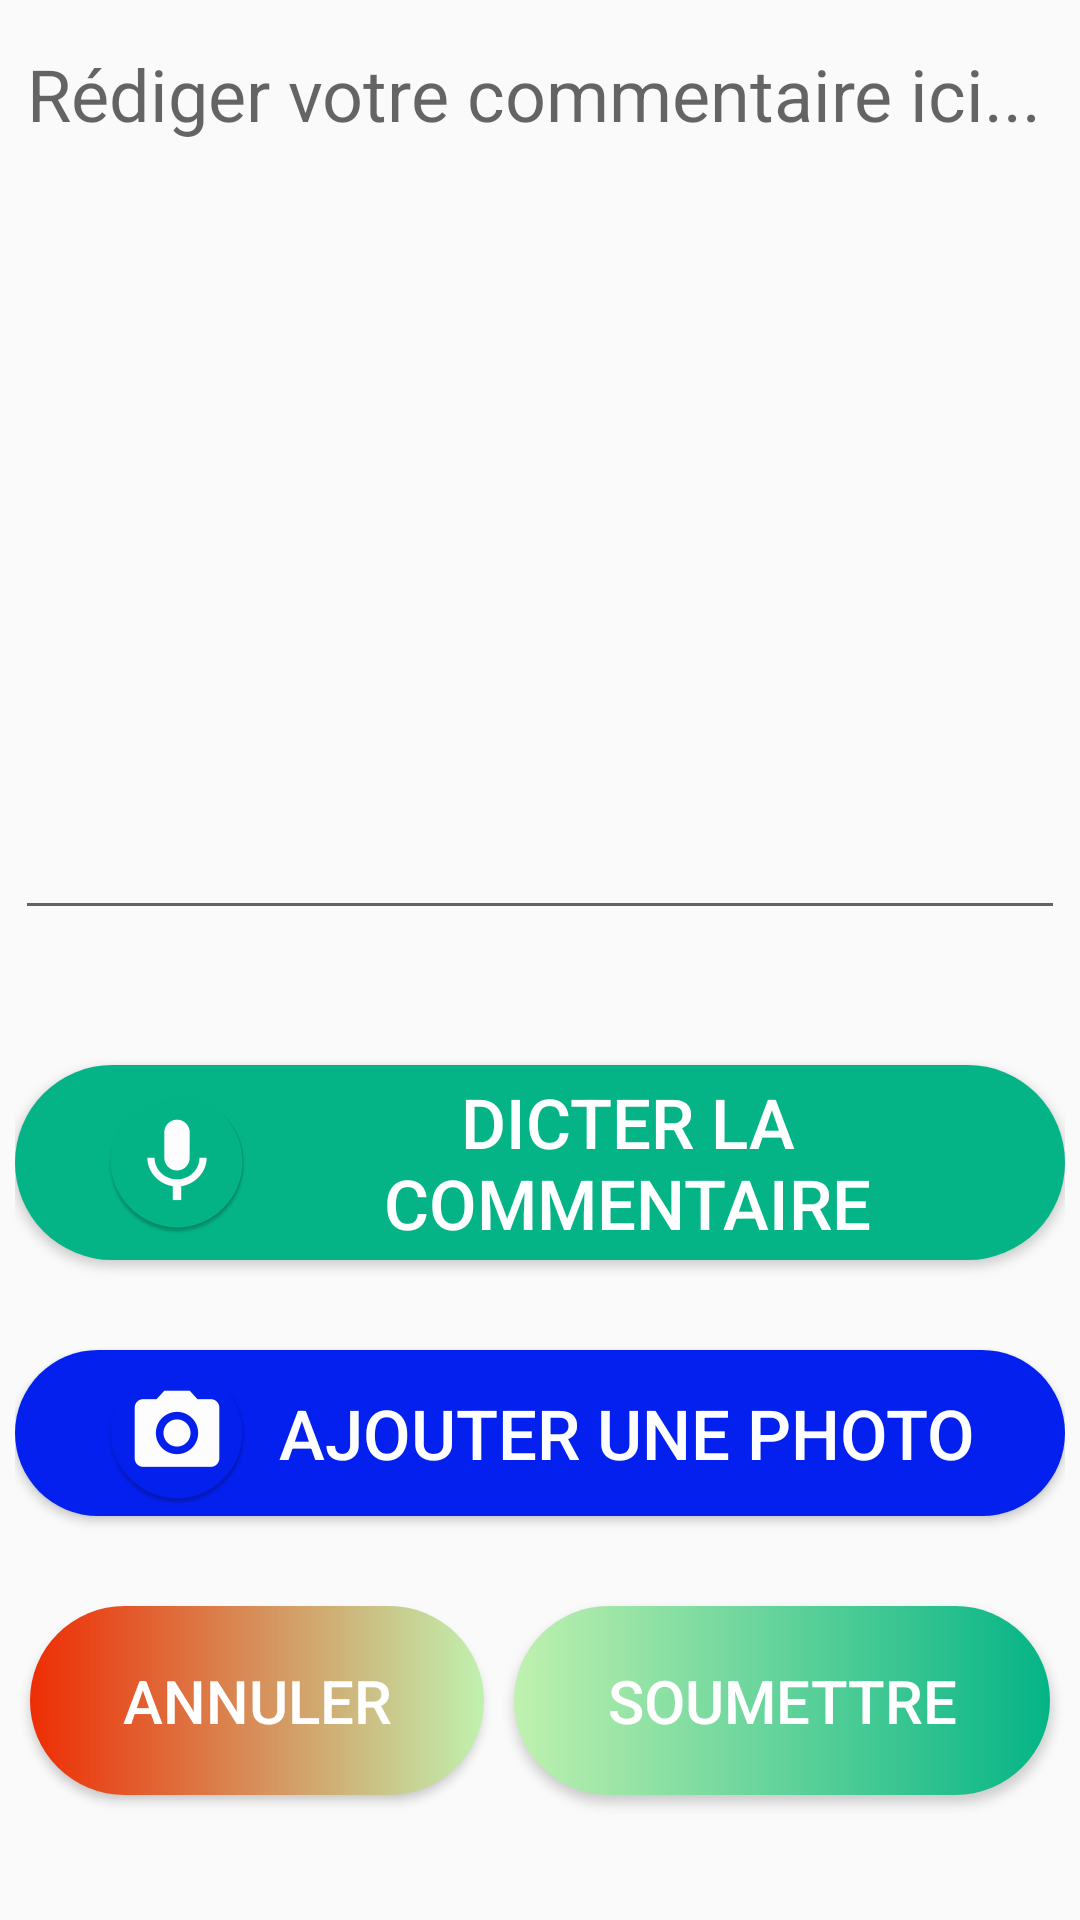

Here is an Android app screen rendered from its layout file. Give the layout XML and the strings, colors and styles it references.
<!-- AndroidManifest.xml: application theme AppTheme -->
<!-- res/layout/activity_add_comments.xml -->
<?xml version="1.0" encoding="utf-8"?>
<LinearLayout xmlns:android="http://schemas.android.com/apk/res/android"
    xmlns:app="http://schemas.android.com/apk/res-auto"
    xmlns:tools="http://schemas.android.com/tools"
    android:layout_width="match_parent"
    android:layout_height="match_parent"
    android:orientation="vertical"
    tools:context=".activities.AddCommentsActivity">

    <LinearLayout
        android:layout_width="match_parent"
        android:layout_height="wrap_content"
        android:layout_weight="5"
        android:orientation="vertical"
        app:layout_constraintBottom_toBottomOf="parent"
        app:layout_constraintTop_toTopOf="parent">

        <MultiAutoCompleteTextView
            android:id="@+id/multiAutoCompleteTextView"
            android:layout_width="match_parent"
            android:layout_height="wrap_content"
            android:layout_margin="5dp"
            android:layout_weight="1"
            android:gravity="start"
            android:hint="Rédiger votre commentaire ici..."
            android:textSize="24sp" />
    </LinearLayout>

    <LinearLayout
        android:layout_width="match_parent"
        android:layout_height="wrap_content"
        android:layout_marginLeft="5dp"
        android:layout_marginTop="20dp"
        android:layout_marginRight="5dp"
        android:layout_weight="1"
        android:orientation="vertical">

        <Button
            android:id="@+id/buttonDicter"
            android:layout_width="match_parent"
            android:layout_height="wrap_content"
            android:layout_gravity="center"
            android:layout_marginTop="20dp"
            android:layout_marginBottom="10dp"
            android:layout_weight="1"
            android:background="@drawable/button_primary"
            android:drawableLeft="@mipmap/ic_record"
            android:gravity="center"
            android:paddingStart="30dp"
            android:paddingEnd="20dp"
            android:text="Dicter la commentaire"
            android:textColor="#ffffff"
            android:textSize="23sp" />

        <Button
            android:id="@+id/photoBtn"
            android:layout_width="match_parent"
            android:layout_height="wrap_content"
            android:layout_gravity="center"
            android:layout_marginTop="20dp"
            android:layout_marginBottom="20dp"
            android:layout_weight="1"
            android:background="@drawable/button_blue"
            android:drawableLeft="@mipmap/ic_photo"
            android:gravity="center"
            android:paddingStart="30dp"
            android:paddingEnd="20dp"
            android:text="Ajouter une photo"
            android:textColor="#ffffff"
            android:textSize="23sp" />

        <LinearLayout
            android:layout_width="match_parent"
            android:layout_height="wrap_content"
            android:layout_weight="5"
            android:layout_marginTop="5dp"
            android:orientation="horizontal">

            <Button
                android:id="@+id/cancel"
                android:layout_width="wrap_content"
                android:layout_height="63dp"
                android:layout_margin="5dp"
                android:layout_weight="1"
                android:background="@drawable/button_red"
                android:text="Annuler"
                android:textColor="#ffffff"
                android:textSize="20dp" />

            <Button
                android:id="@+id/submit"
                android:layout_width="wrap_content"
                android:layout_height="63dp"
                android:layout_margin="5dp"
                android:layout_weight="1"
                android:background="@drawable/button_green"
                android:text="Soumettre"
                android:textColor="#ffffff"
                android:textSize="20dp" />
        </LinearLayout>

    </LinearLayout>


</LinearLayout>
<!-- resources referenced by this layout -->
<resources>
  <!-- drawable button_blue (drawable) -->
  <?xml version="1.0" encoding="utf-8"?>
  <shape xmlns:android="http://schemas.android.com/apk/res/android">
  
      <gradient  android:endColor="#0420ee" android:startColor="#0420ee" android:type="linear" />
      <corners android:radius="50dp"/>
  </shape>
  <!-- drawable button_green (drawable) -->
  <?xml version="1.0" encoding="utf-8"?>
  <shape xmlns:android="http://schemas.android.com/apk/res/android">
  
      <gradient  android:startColor="#c0f1af" android:endColor="@color/colorPrimary" android:type="linear" />
      <corners android:radius="50dp"/>
  </shape>
  <!-- drawable button_primary (drawable) -->
  <?xml version="1.0" encoding="utf-8"?>
  <shape xmlns:android="http://schemas.android.com/apk/res/android">
  
      <gradient  android:startColor="@color/colorPrimary" android:endColor="@color/colorPrimary" android:type="linear" />
      <corners android:radius="50dp"/>
  </shape>
  <!-- drawable button_red (drawable) -->
  <?xml version="1.0" encoding="utf-8"?>
  <shape xmlns:android="http://schemas.android.com/apk/res/android">
  
      <gradient  android:endColor="#c0f1af" android:startColor="#ee2d04" android:type="linear" />
      <corners android:radius="50dp"/>
  </shape>
  <!-- mipmap ic_photo: png bitmap (mipmap-hdpi, 2904 bytes) -->
  <!-- mipmap ic_record: png bitmap (mipmap-hdpi, 3137 bytes) -->
  <style name="AppTheme" parent="Theme.AppCompat.Light.DarkActionBar">
          
          <item name="colorPrimary">@color/colorPrimary</item>
          <item name="colorPrimaryDark">@color/colorPrimaryDark</item>
          <item name="colorAccent">@color/colorAccent</item>
          <item name="android:navigationBarColor">@color/colorPrimary</item>
          <item name="android:windowDrawsSystemBarBackgrounds">true</item>
          <item name="android:statusBarColor">@color/colorPrimary</item>
  
      </style>
  <color name="colorPrimary">#04B486</color>
  <color name="colorPrimaryDark">#04B486</color>
  <color name="colorAccent">#03DAC5</color>
</resources>
